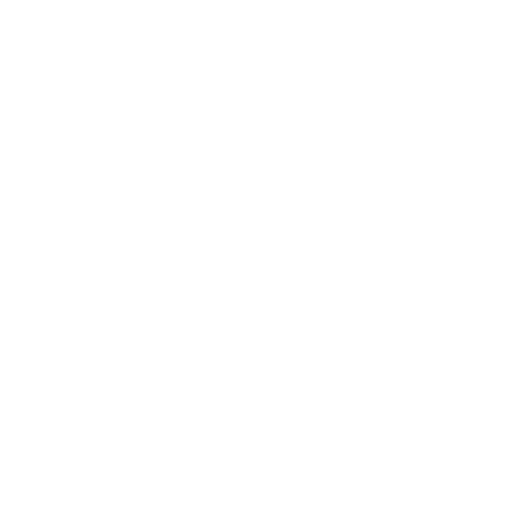
t = 0.00 s
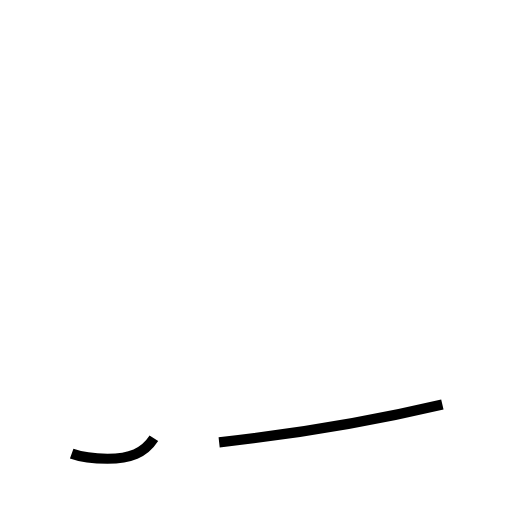
t = 0.93 s
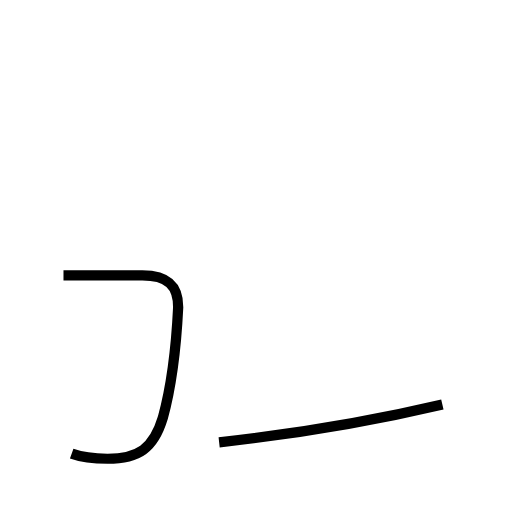
t = 1.71 s
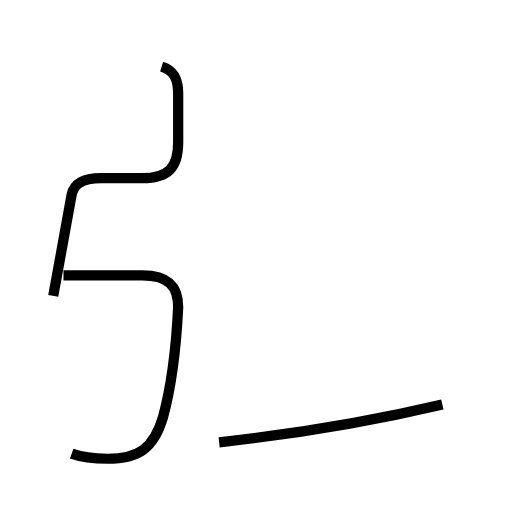
t = 2.66 s
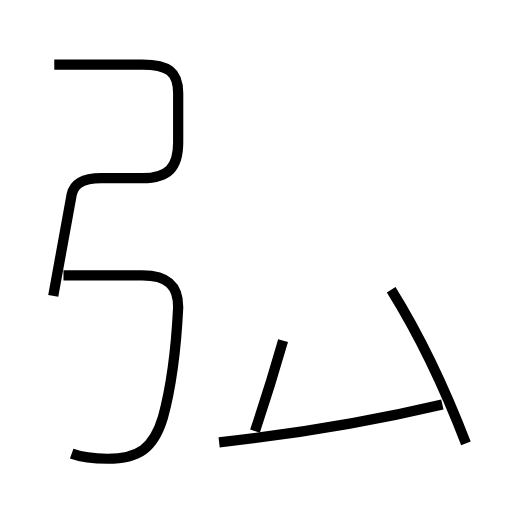
t = 3.75 s
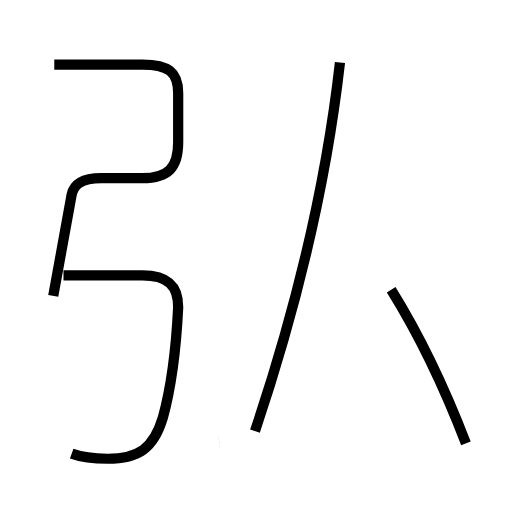
t = 4.59 s

The animated SVG that drew these frames (rendered in a browser with its animation timeline set to each time). Animation: 5 SMIL elements (animate=5); one cycle of 4.59 s.

<?xml version='1.0' encoding='utf-8'?>
<svg viewBox="0.0 -6.0 50.0 50.0" version="1.1" xmlns="http://www.w3.org/2000/svg"><rect x="-1000" y="-1000" width="2000" height="2000" stroke="white" fill="white" /><g style="fill:none;stroke:#000000;stroke-width:1"><path d="M 21.4 -0.8 C 28.6 -1.6 36.0 -2.8 43.2 -4.5 " transform="translate(0.0 38.0)" stroke-dasharray="22.12517749796399" stroke-dashoffset="22.12517749796399"><animate attributeName="stroke-dashoffset" from="22.12517749796399" to="0" dur="0.6637553249389196s" begin="0s; anim_end.end" fill="freeze" id="anim0" /></path><path d="M 7.0 0.3 C 8.1 0.7 9.4 0.8 10.5 0.8 C 13.5 0.8 15.0 -0.2 15.9 -3.2 C 16.7 -6.1 17.2 -9.9 17.4 -14.0 C 17.4 -16.1 16.4 -17.1 13.9 -17.1 L 6.2 -17.1 " transform="translate(0.0 38.0)" stroke-dasharray="34.97130278049039" stroke-dashoffset="34.97130278049039"><animate attributeName="stroke-dashoffset" from="34.97130278049039" to="0" dur="1.0491390834147116s" begin="anim0.end" fill="freeze" id="anim1" /></path><path d="M 5.2 -15.1 L 7.0 -25.0 C 7.2 -25.9 7.8 -26.6 9.9 -26.6 L 13.9 -26.6 C 16.4 -26.6 17.4 -27.6 17.4 -30.1 L 17.4 -34.9 C 17.4 -37.0 16.4 -37.7 13.9 -37.7 L 5.3 -37.7 " transform="translate(0.0 38.0)" stroke-dasharray="42.08370057537259" stroke-dashoffset="42.08370057537259"><animate attributeName="stroke-dashoffset" from="42.08370057537259" to="0" dur="1.2625110172611775s" begin="anim1.end" fill="freeze" id="anim2" /></path><path d="M 45.5 -0.7 C 43.5 -5.9 41.0 -11.2 38.2 -15.7 " transform="translate(0.0 38.0)" stroke-dasharray="16.706014072401143" stroke-dashoffset="16.706014072401143"><animate attributeName="stroke-dashoffset" from="16.706014072401143" to="0" dur="0.5011804221720343s" begin="anim2.end" fill="freeze" id="anim3" /></path><path d="M 24.9 -1.9 C 28.9 -13.8 31.9 -26.4 33.2 -37.9" transform="translate(0.0 38.0)" stroke-dasharray="37.01074284222215" stroke-dashoffset="37.01074284222215"><animate attributeName="stroke-dashoffset" from="37.01074284222215" to="0" dur="1.1103222852666645s" begin="anim3.end" fill="freeze" id="anim_end" /></path></g></svg>
